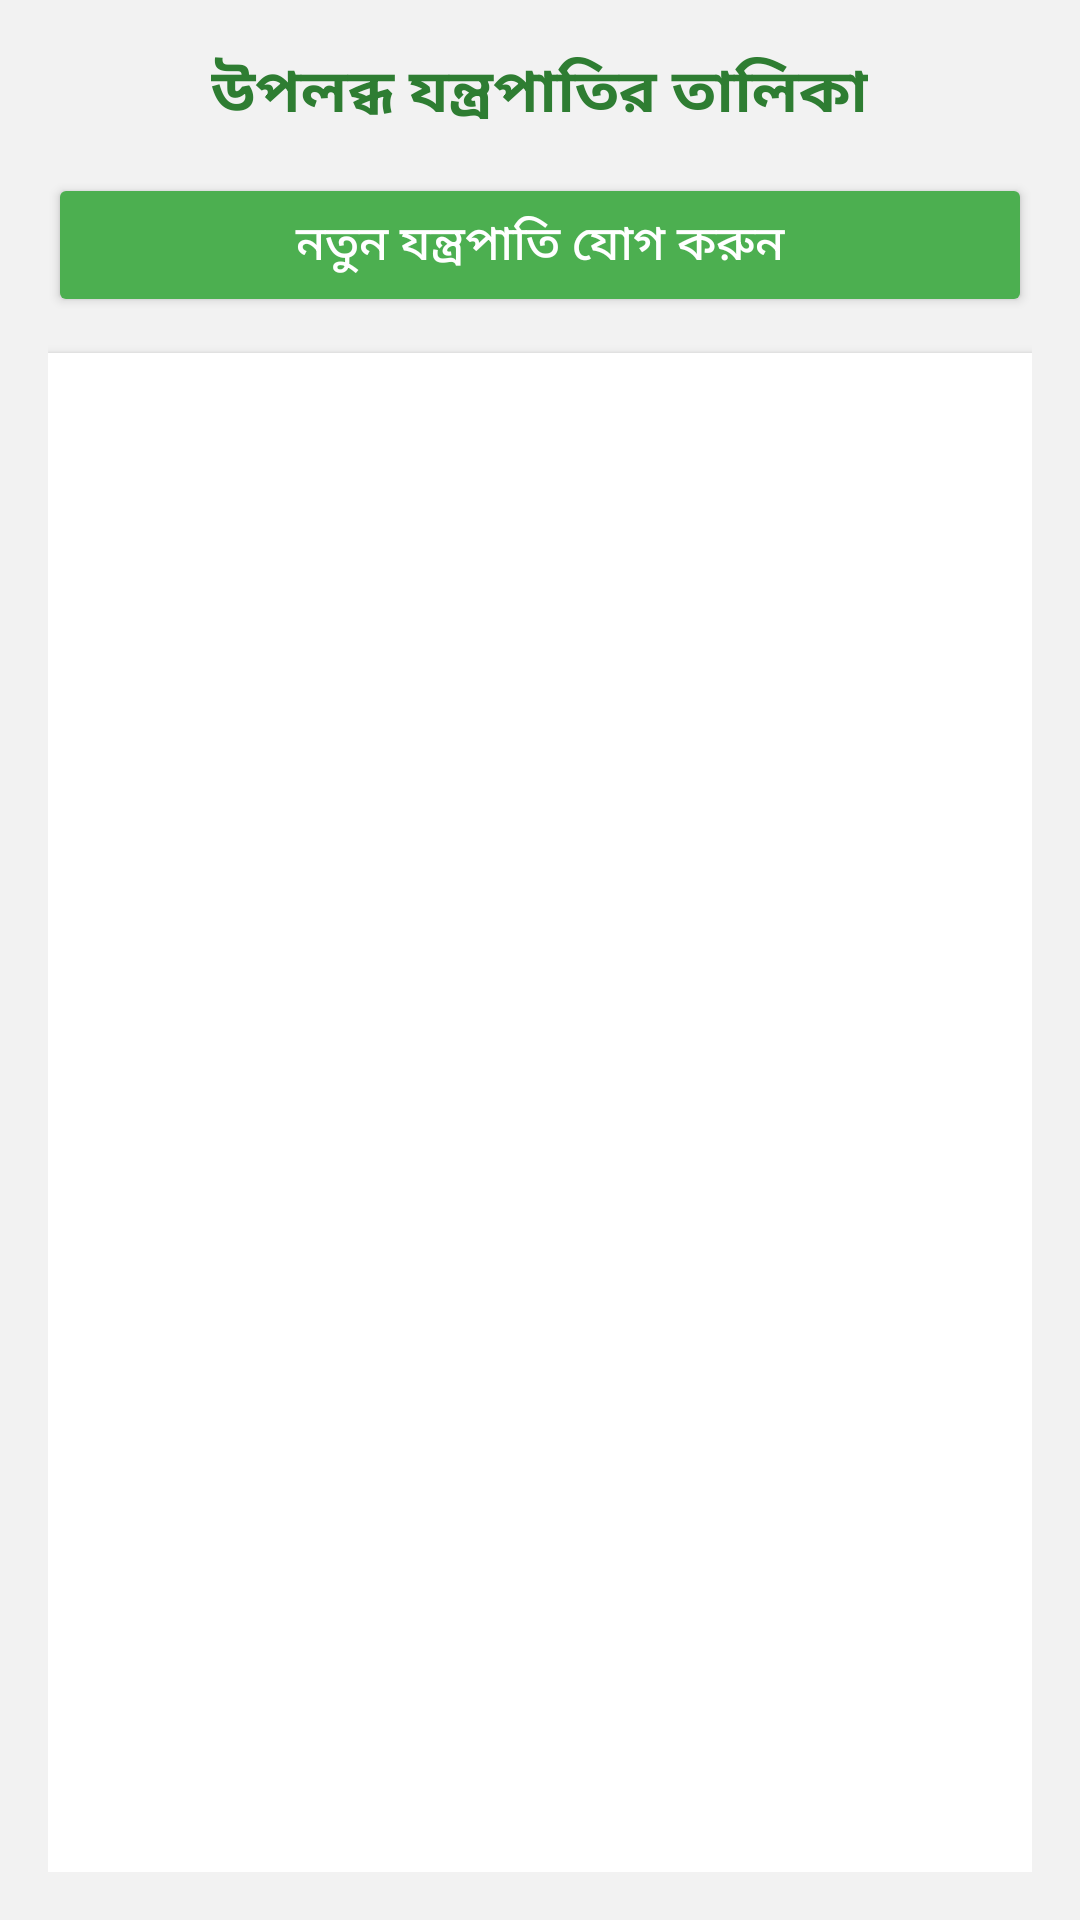

Android layout source for this screen:
<!-- AndroidManifest.xml: application theme Theme.KrishakSathiAndroid -->
<!-- res/layout/activity_admin_panel.xml -->
<?xml version="1.0" encoding="utf-8"?>
<LinearLayout xmlns:android="http://schemas.android.com/apk/res/android"
    android:layout_width="match_parent"
    android:layout_height="match_parent"
    android:background="#F2F2F2"
    android:orientation="vertical"
    android:padding="16dp">
    <TextView
        android:layout_width="wrap_content"
        android:layout_height="wrap_content"
        android:layout_gravity="center"
        android:layout_marginBottom="12dp"
        android:text="উপলব্ধ যন্ত্রপাতির তালিকা"
        android:textColor="#2E7D32"
        android:textSize="20sp"
        android:textStyle="bold" />
    <Button
        android:id="@+id/addEquipmentButton"
        android:layout_width="match_parent"
        android:layout_height="wrap_content"
        android:layout_marginBottom="12dp"
        android:backgroundTint="#4CAF50"
        android:padding="10dp"
        android:text="নতুন যন্ত্রপাতি যোগ করুন"
        android:textColor="#FFFFFF"
        android:textSize="16sp" />
    <androidx.recyclerview.widget.RecyclerView
        android:id="@+id/equipmentRecyclerView"
        android:layout_width="match_parent"
        android:layout_height="0dp"
        android:layout_weight="1"
        android:background="#FFFFFF"
        android:clipToPadding="false"
        android:elevation="2dp"
        android:padding="8dp"
        android:scrollbars="vertical" />
</LinearLayout>
<!-- resources referenced by this layout -->
<resources>
  <style name="Theme.KrishakSathiAndroid" parent="Base.Theme.KrishakSathiAndroid" />
  <style name="Base.Theme.KrishakSathiAndroid" parent="Theme.Material3.DayNight.NoActionBar">
          
          <item name="colorPrimary">@color/colorPrimary</item>
      </style>
  <color name="colorPrimary">#4CAF50</color>
</resources>
